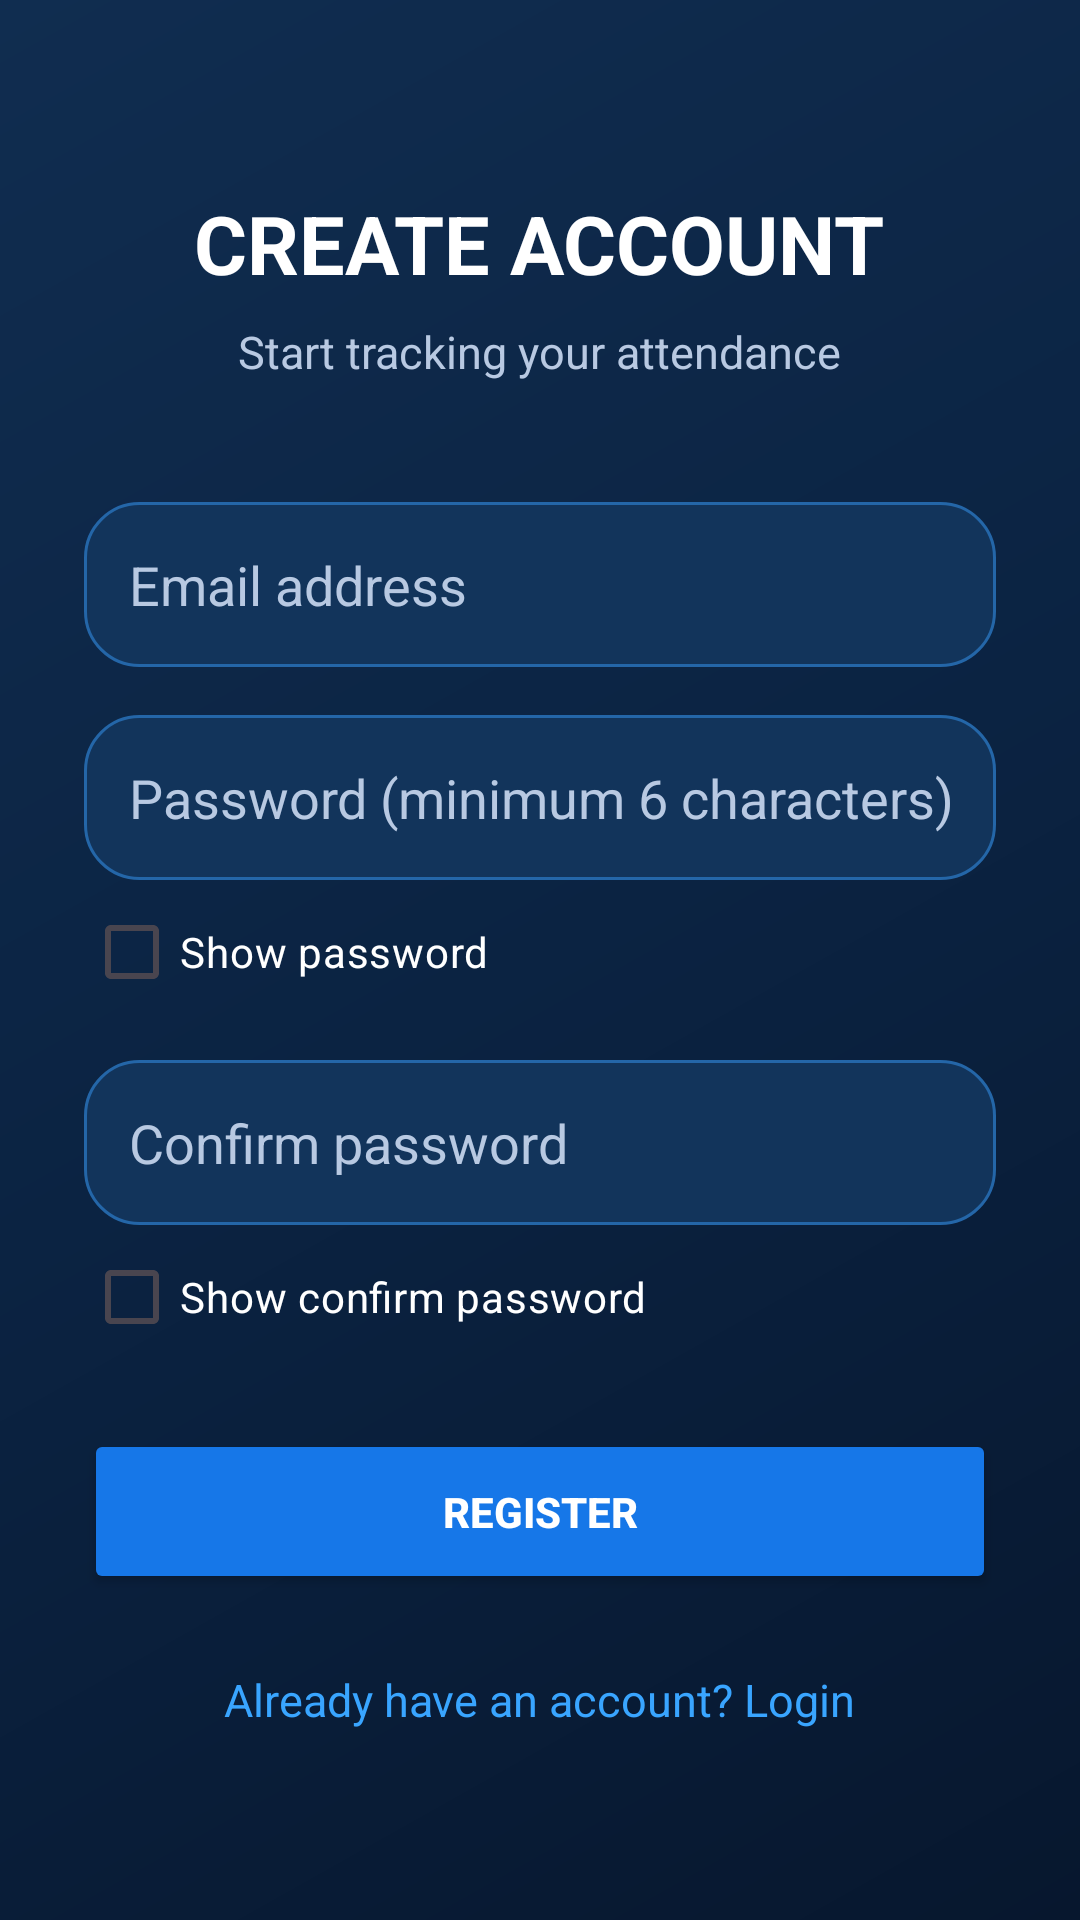

The Android layout XML behind this screen, and the referenced resources:
<!-- AndroidManifest.xml: application theme Theme.AttendMate -->
<!-- res/layout/activity_register.xml -->
<?xml version="1.0" encoding="utf-8"?>
<ScrollView xmlns:android="http://schemas.android.com/apk/res/android"
    android:layout_width="match_parent"
    android:layout_height="match_parent"
    android:background="@drawable/bg_dashboard"
    android:fillViewport="true">

    <LinearLayout
        android:layout_width="match_parent"
        android:layout_height="match_parent"
        android:gravity="center"
        android:orientation="vertical"
        android:padding="28dp">

        <TextView
            android:layout_width="wrap_content"
            android:layout_height="wrap_content"
            android:text="CREATE ACCOUNT"
            android:textColor="#FFFFFF"
            android:textSize="27sp"
            android:textStyle="bold" />

        <TextView
            android:layout_width="wrap_content"
            android:layout_height="wrap_content"
            android:layout_marginTop="8dp"
            android:text="Start tracking your attendance"
            android:textColor="#B8C9E2"
            android:textSize="15sp" />

        <EditText
            android:id="@+id/emailInput"
            android:layout_width="match_parent"
            android:layout_height="55dp"
            android:layout_marginTop="40dp"
            android:background="@drawable/bg_card_white"
            android:hint="Email address"
            android:inputType="textEmailAddress"
            android:padding="15dp"
            android:textColor="#FFFFFF"
            android:textColorHint="#B8C9E2" />

        <EditText
            android:id="@+id/passwordInput"
            android:layout_width="match_parent"
            android:layout_height="55dp"
            android:layout_marginTop="16dp"
            android:background="@drawable/bg_card_white"
            android:hint="Password (minimum 6 characters)"
            android:inputType="textPassword"
            android:padding="15dp"
            android:textColor="#FFFFFF"
            android:textColorHint="#B8C9E2" />

        <CheckBox
            android:id="@+id/showPasswordCheck"
            android:layout_width="match_parent"
            android:layout_height="wrap_content"
            android:buttonTint="#39A5FF"
            android:text="Show password"
            android:textColor="#FFFFFF"
            android:textSize="14sp" />

        <EditText
            android:id="@+id/confirmPasswordInput"
            android:layout_width="match_parent"
            android:layout_height="55dp"
            android:layout_marginTop="12dp"
            android:background="@drawable/bg_card_white"
            android:hint="Confirm password"
            android:inputType="textPassword"
            android:padding="15dp"
            android:textColor="#FFFFFF"
            android:textColorHint="#B8C9E2" />

        <CheckBox
            android:id="@+id/showConfirmPasswordCheck"
            android:layout_width="match_parent"
            android:layout_height="wrap_content"
            android:buttonTint="#39A5FF"
            android:text="Show confirm password"
            android:textColor="#FFFFFF"
            android:textSize="14sp" />

        <Button
            android:id="@+id/registerButton"
            android:layout_width="match_parent"
            android:layout_height="55dp"
            android:layout_marginTop="20dp"
            android:backgroundTint="#1677E8"
            android:text="REGISTER"
            android:textColor="#FFFFFF"
            android:textStyle="bold" />

        <TextView
            android:id="@+id/loginLink"
            android:layout_width="wrap_content"
            android:layout_height="wrap_content"
            android:layout_marginTop="25dp"
            android:text="Already have an account? Login"
            android:textColor="#39A5FF"
            android:textSize="15sp" />

    </LinearLayout>
</ScrollView>
<!-- resources referenced by this layout -->
<resources>
  <!-- drawable bg_card_white (drawable) -->
  <?xml version="1.0" encoding="utf-8"?>
  <shape xmlns:android="http://schemas.android.com/apk/res/android">
      <solid android:color="#12345B" />
      <corners android:radius="18dp" />
      <stroke
          android:width="1dp"
          android:color="#2466A8" />
  </shape>
  <!-- drawable bg_dashboard (drawable) -->
  <?xml version="1.0" encoding="utf-8"?>
  <shape xmlns:android="http://schemas.android.com/apk/res/android">
      <gradient
          android:startColor="#07172E"
          android:centerColor="#0B2342"
          android:endColor="#102D50"
          android:angle="135" />
  </shape>
  <style name="Theme.AttendMate" parent="Base.Theme.AttendMate" />
  <style name="Base.Theme.AttendMate" parent="Theme.Material3.DayNight.NoActionBar">
          
          
      </style>
</resources>
